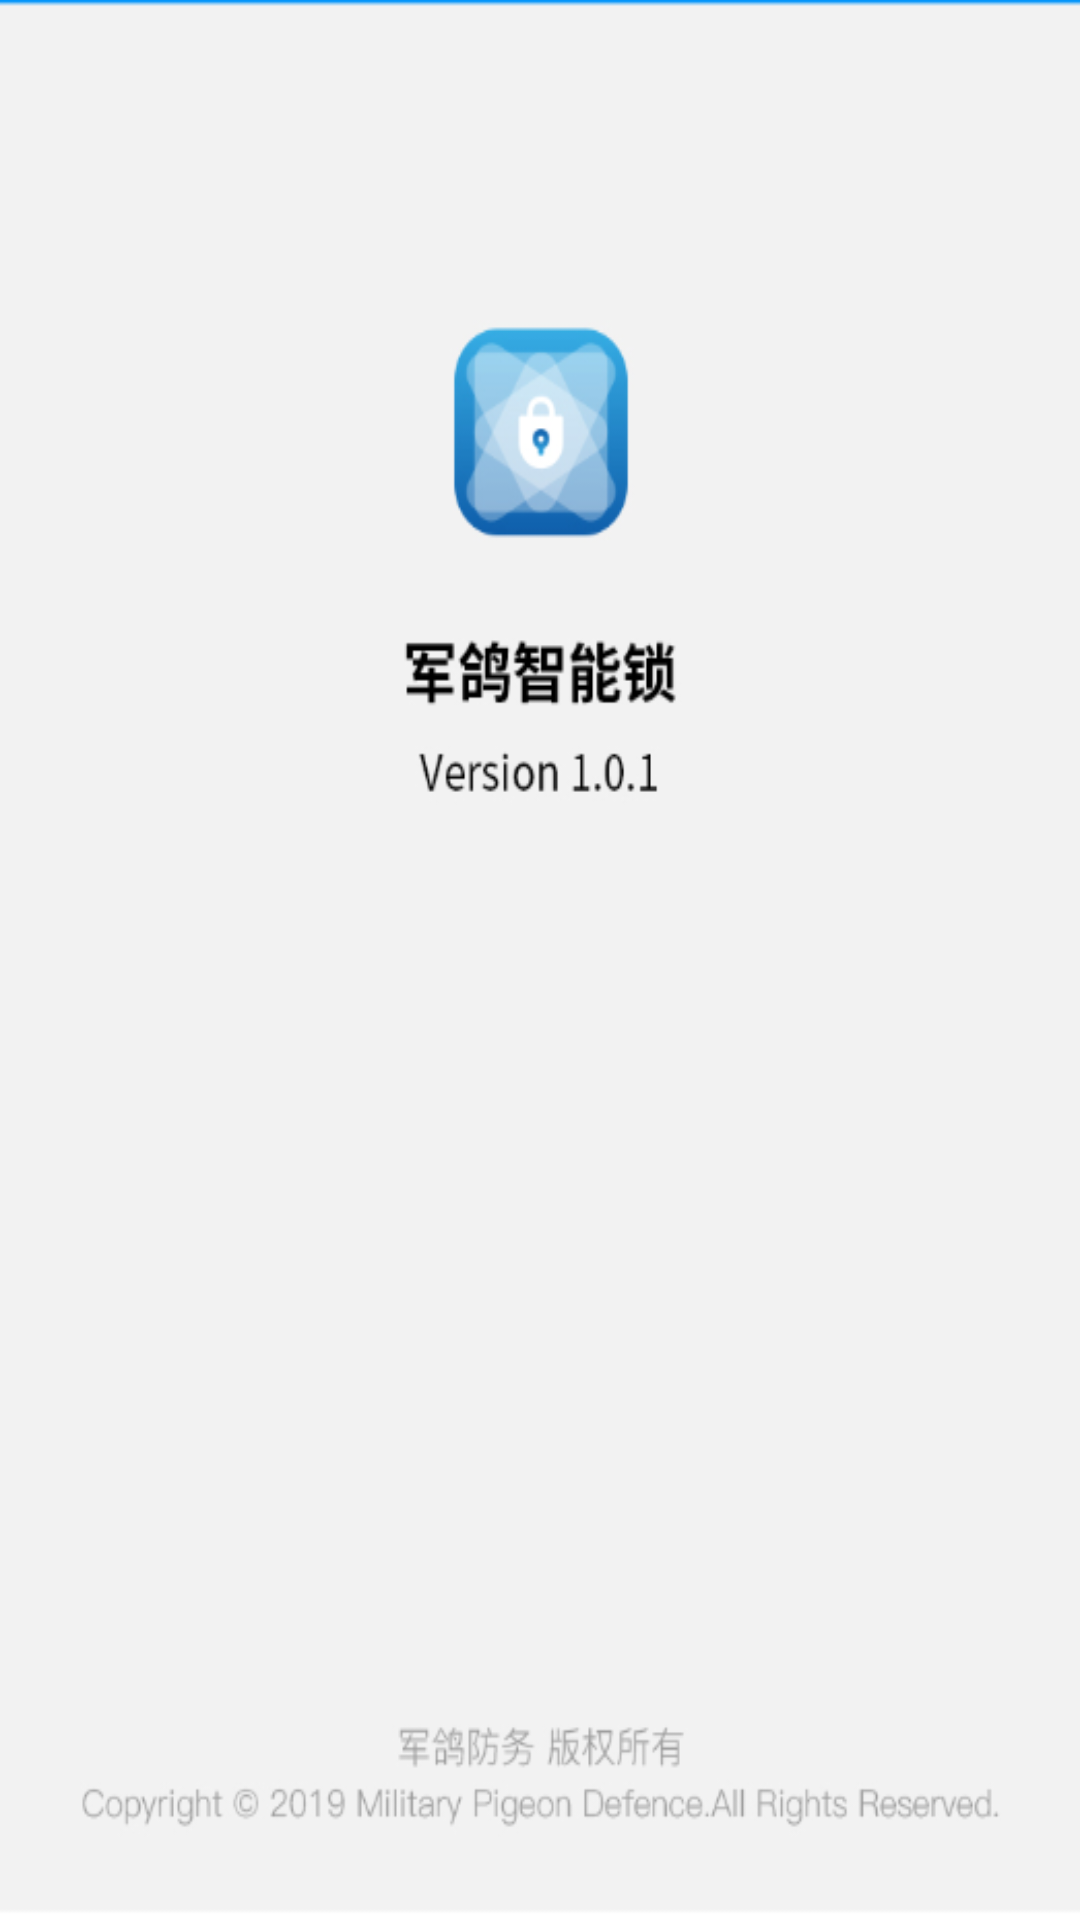

This screen was rendered from an Android layout file. Write that file and the resources it references.
<!-- AndroidManifest.xml: application theme AppTheme -->
<!-- res/layout/fragment_about.xml -->
<?xml version="1.0" encoding="utf-8"?>
<LinearLayout xmlns:android="http://schemas.android.com/apk/res/android"
    android:layout_width="match_parent"
    android:layout_height="match_parent">

    <ImageView
        android:layout_width="match_parent"
        android:layout_height="match_parent"
        android:scaleType="fitXY"
        android:src="@drawable/about" />
</LinearLayout>
<!-- resources referenced by this layout -->
<resources>
  <!-- drawable about: png bitmap (drawable-xhdpi, 34514 bytes) -->
  <style name="AppTheme" parent="Theme.AppCompat.Light.NoActionBar">
          
          <item name="colorPrimary">@color/colorPrimary</item>
          <item name="colorPrimaryDark">@color/colorPrimaryDark</item>
          <item name="colorAccent">@color/colorAccent</item>
      </style>
  <color name="colorPrimary">#008577</color>
  <color name="colorPrimaryDark">#00574B</color>
  <color name="colorAccent">#D81B60</color>
</resources>
